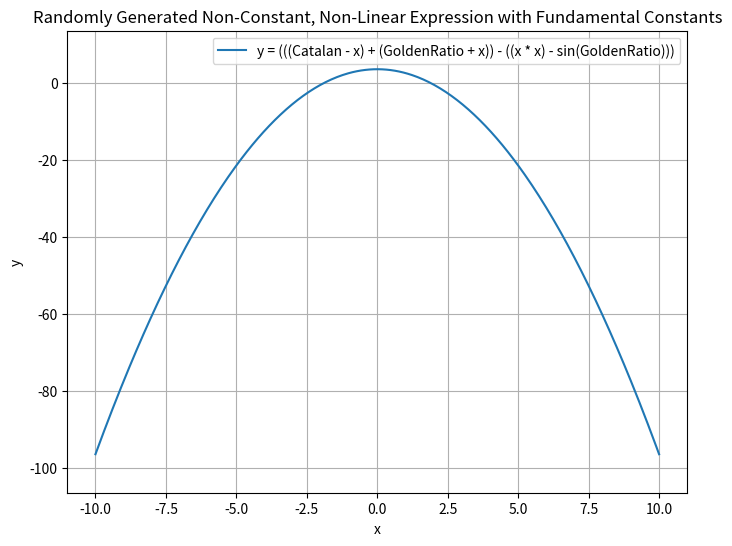

Recreate this plot in Python.
import random
import sympy
from sympy import symbols, sin, cos, log, pi, E, GoldenRatio, EulerGamma, Catalan, sqrt
import matplotlib.pyplot as plt
import numpy as np

def random_operand():
    # Operands updated to include fundamental constants and primes only
    operands = [
        'x', 'x', 'x',
        '2', '3', '5', '7', '11',        # prime integers
        'pi', 'E', 'GoldenRatio', 'EulerGamma', 'Catalan', 'sqrt(2)'
    ]
    return random.choice(operands)

def random_operation():
    operations = [
        ('+', 2),
        ('-', 2),
        ('*', 2),
        ('/', 2),
        ('sin', 1),
        ('cos', 1),
        ('log', 1)
    ]
    return random.choice(operations)

def is_pure_constant(expr_str):
    x = symbols('x', real=True)
    try:
        val = sympy.sympify(expr_str, {'x': x, 'pi': pi, 'E': E, 'GoldenRatio': GoldenRatio, 'EulerGamma': EulerGamma, 'Catalan': Catalan, 'sqrt': sqrt})
        return val.free_symbols == set()
    except:
        return False

def is_pure_integer(expr_str):
    x = symbols('x', real=True)
    try:
        val = sympy.sympify(expr_str, {'x': x, 'pi': pi, 'E': E, 'GoldenRatio': GoldenRatio, 'EulerGamma': EulerGamma, 'Catalan': Catalan, 'sqrt': sqrt})
        return val.is_Integer
    except:
        return False

def build_random_expression(max_ops=3):
    if max_ops == 0:
        return random_operand()
    
    while True:
        op, arity = random_operation()
        if arity == 2:
            left = build_random_expression(max_ops - 1)
            right = build_random_expression(max_ops - 1)

            # Avoid trivial addition/subtraction of constants
            if op in ['+', '-'] and is_pure_constant(left) and is_pure_constant(right):
                continue

            # Avoid trivial multiplication of integers
            if op == '*' and is_pure_integer(left) and is_pure_integer(right):
                continue

            return f'({left} {op} {right})'
        else:
            sub = build_random_expression(max_ops - 1)
            return f'{op}({sub})'

def is_constant_function(expr):
    x = symbols('x', real=True)
    deriv = sympy.diff(expr, x)
    return sympy.simplify(deriv) == 0

def is_linear_function(expr):
    x = symbols('x', real=True)
    first_deriv = sympy.simplify(sympy.diff(expr, x))
    second_deriv = sympy.simplify(sympy.diff(expr, (x, 2)))
    
    # If second derivative is zero and first derivative is a nonzero constant => linear
    if second_deriv == 0:
        if first_deriv.free_symbols == set() and first_deriv != 0:
            return True
    return False

def generate_non_constant_and_non_linear_expression(max_ops=3):
    x = symbols('x', real=True)
    while True:
        expr_str = build_random_expression(max_ops)
        expr = sympy.sympify(expr_str, {'x': x, 'pi': pi, 'E': E, 'GoldenRatio': GoldenRatio, 'EulerGamma': EulerGamma, 'Catalan': Catalan, 'sin': sin, 'cos': cos, 'log': log, 'sqrt': sqrt})
        
        if not is_constant_function(expr) and not is_linear_function(expr):
            return expr_str, expr

def plot_expression(expr_str):
    x = symbols('x', real=True)
    expr = sympy.sympify(expr_str, {'x': x, 'pi': pi, 'E': E, 'GoldenRatio': GoldenRatio, 'EulerGamma': EulerGamma, 'Catalan': Catalan, 'sin': sin, 'cos': cos, 'log': log, 'sqrt': sqrt})
    f = sympy.lambdify(x, expr, 'numpy')
    
    X = np.linspace(-10, 10, 400)
    Y = f(X)

    # Filter out invalid values
    finite_mask = np.isfinite(Y)
    X_finite = X[finite_mask]
    Y_finite = Y[finite_mask]

    if len(Y_finite) == 0:
        print("No valid finite values for the function in the given range.")
        return

    # Adjust plot limits to fit the data
    y_min, y_max = np.min(Y_finite), np.max(Y_finite)
    margin = 0.1 * (y_max - y_min if y_max != y_min else 1)
    y_min -= margin
    y_max += margin

    plt.figure(figsize=(8, 6))
    plt.plot(X, Y, label=f'y = {expr_str}')
    plt.title('Randomly Generated Non-Constant, Non-Linear Expression with Fundamental Constants')
    plt.xlabel('x')
    plt.ylabel('y')
    plt.grid(True)
    plt.legend()
    plt.ylim(y_min, y_max)
    plt.show()

if __name__ == "__main__":
    expr_str, expr = generate_non_constant_and_non_linear_expression(max_ops=3)
    print("Generated non-constant, non-linear equation:", expr_str)
    plot_expression(expr_str)
